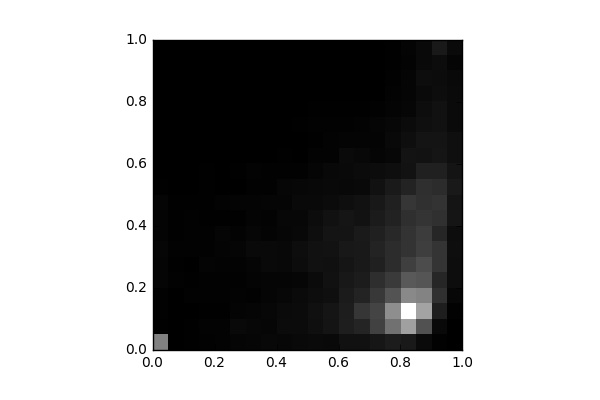

Values plotted in this chart, from the file beside it:
, 0, 1, 2, 3, 4, 5, 6, 7, 8, 9, 10, 11, 12, 13, 14, 15, 16, 17, 18, 19
0, 1085, 10.0, 21.0, 19.0, 45.0, 44.0, 58.0, 41.0, 34.0, 45.0, 13.0, 0.0, 0.0, 4.0, 0.0, 4.0, 0.0, 0.0, 0.0, 4.0
1, 2.0, 6.0, 3.0, 8.0, 25.0, 10.0, 20.0, 15.0, 11.0, 12.0, 6.0, 4.0, 0.0, 0.0, 0.0, 0.0, 0.0, 0.0, 0.0, 0.0
2, 14.0, 14.0, 3.0, 25.0, 14.0, 8.0, 23.0, 24.0, 18.0, 12.0, 4.0, 6.0, 0.0, 0.0, 0.0, 0.0, 0.0, 0.0, 0.0, 0.0
3, 22.0, 31.0, 10.0, 17.0, 21.0, 36.0, 20.0, 25.0, 13.0, 14.0, 10.0, 10.0, 0.0, 0.0, 0.0, 0.0, 0.0, 0.0, 0.0, 0.0
4, 28.0, 30.0, 11.0, 21.0, 18.0, 28.0, 41.0, 49.0, 14.0, 30.0, 8.0, 6.0, 3.0, 0.0, 0.0, 0.0, 0.0, 0.0, 0.0, 0.0
5, 43.0, 81.0, 34.0, 27.0, 19.0, 33.0, 45.0, 33.0, 15.0, 36.0, 6.0, 10.0, 2.0, 0.0, 0.0, 0.0, 0.0, 0.0, 0.0, 0.0
6, 54.0, 62.0, 49.0, 22.0, 39.0, 50.0, 76.0, 54.0, 41.0, 37.0, 24.0, 26.0, 4.0, 5.0, 0.0, 0.0, 0.0, 0.0, 0.0, 0.0
7, 70.0, 53.0, 66.0, 47.0, 42.0, 77.0, 79.0, 37.0, 32.0, 43.0, 24.0, 25.0, 6.0, 4.0, 0.0, 2.0, 0.0, 2.0, 0.0, 0.0
8, 67.0, 93.0, 92.0, 63.0, 45.0, 75.0, 71.0, 54.0, 66.0, 42.0, 53.0, 25.0, 13.0, 6.0, 5.0, 4.0, 2.0, 2.0, 0.0, 0.0
9, 82.0, 99.0, 98.0, 88.0, 51.0, 106.0, 114.0, 68.0, 63.0, 81.0, 65.0, 22.0, 8.0, 2.0, 14.0, 1.0, 1.0, 0.0, 0.0, 0.0
10, 89.0, 131.0, 137.0, 110.0, 98.0, 143.0, 149.0, 120.0, 102.0, 80.0, 75.0, 43.0, 26.0, 10.0, 22.0, 10.0, 0.0, 2.0, 0.0, 3.0
11, 81.0, 170.0, 180.0, 131.0, 145.0, 140.0, 153.0, 169.0, 147.0, 96.0, 81.0, 69.0, 31.0, 28.0, 19.0, 14.0, 4.0, 0.0, 0.0, 2.0
12, 145.0, 257.0, 247.0, 228.0, 207.0, 182.0, 205.0, 168.0, 180.0, 123.0, 75.0, 81.0, 87.0, 40.0, 20.0, 16.0, 4.0, 5.0, 2.0, 2.0
13, 149.0, 303.0, 456.0, 298.0, 243.0, 210.0, 216.0, 219.0, 159.0, 143.0, 82.0, 95.0, 71.0, 34.0, 30.0, 9.0, 2.0, 2.0, 0.0, 0.0
14, 188.0, 547.0, 575.0, 475.0, 389.0, 279.0, 294.0, 270.0, 227.0, 208.0, 143.0, 108.0, 49.0, 38.0, 42.0, 19.0, 2.0, 0.0, 0.0, 0.0
15, 241.0, 948.0, 1196, 703.0, 489.0, 380.0, 378.0, 347.0, 287.0, 276.0, 226.0, 118.0, 61.0, 77.0, 65.0, 40.0, 32.0, 24.0, 14.0, 12.0
16, 213.0, 1344, 2146, 1153, 756.0, 532.0, 435.0, 435.0, 396.0, 457.0, 297.0, 158.0, 162.0, 123.0, 99.0, 58.0, 48.0, 43.0, 27.0, 35.0
17, 90.0, 680.0, 1376, 1100, 718.0, 644.0, 527.0, 508.0, 446.0, 417.0, 401.0, 269.0, 151.0, 172.0, 127.0, 114.0, 89.0, 113.0, 79.0, 79.0
18, 21.0, 79.0, 256.0, 414.0, 319.0, 441.0, 438.0, 320.0, 417.0, 435.0, 372.0, 284.0, 180.0, 176.0, 146.0, 146.0, 110.0, 106.0, 105.0, 216.0
19, 0.0, 2.0, 24.0, 61.0, 110.0, 114.0, 125.0, 112.0, 177.0, 176.0, 213.0, 170.0, 128.0, 129.0, 87.0, 92.0, 87.0, 78.0, 48.0, 90.0
